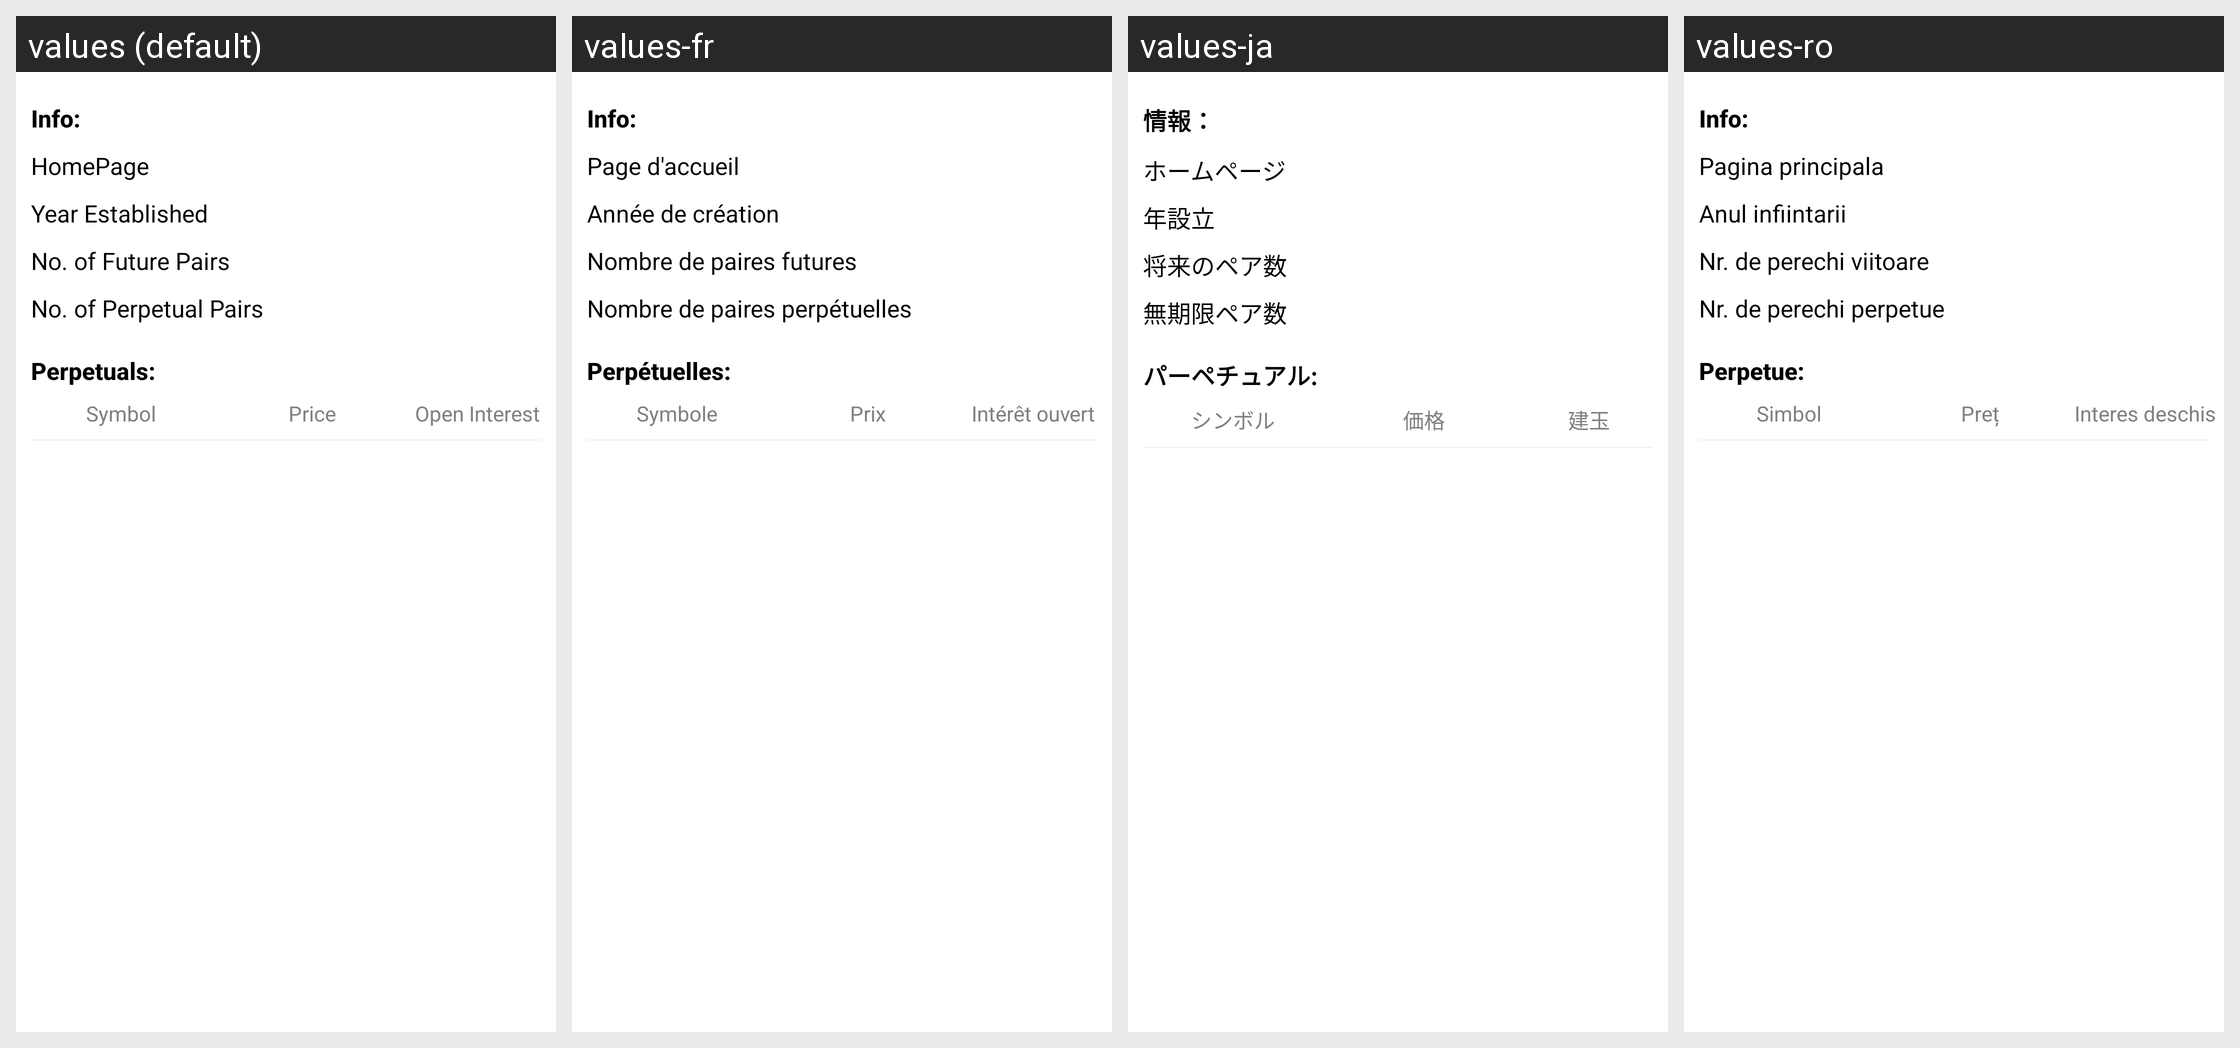

The Android screen above is rendered under several locales of the same app. Produce the string resources it draws, with the default and per-locale values.
Android screen res/layout/activity_derivatives_detail.xml rendered under 4 locales, left to right: values (default), values-fr, values-ja, values-ro. Device: Nexus 5 (rendered at 1080×1920; each locale shown at half size, 540×960, under a caption strip naming it); theme AppTheme.
Other locales in the repository, not shown: values-ar, values-de, values-en, values-es, values-gu, values-hi, values-hu, values-id, values-it, values-kn, values-ko, values-nl, values-pl, values-ru, values-sv, values-ta, values-te, values-tr, values-zh.
Strings drawn on this screen, with the default value and each locale's value (text and hints the layout hard-codes, and strings that could not be matched under every locale, appear in the picture but are not listed):

info
  values: Info:
  values-fr: Info:
  values-ja: 情報：
  values-ro: Info:

homepage
  values: HomePage
  values-fr: Page d'accueil
  values-ja: ホームページ
  values-ro: Pagina principala

year_established
  values: Year Established
  values-fr: Année de création
  values-ja: 年設立
  values-ro: Anul infiintarii

no_of_future_pairs
  values: No. of Future Pairs
  values-fr: Nombre de paires futures
  values-ja: 将来のペア数
  values-ro: Nr. de perechi viitoare

no_of_perpetual_pairs
  values: No. of Perpetual Pairs
  values-fr: Nombre de paires perpétuelles
  values-ja: 無期限ペア数
  values-ro: Nr. de perechi perpetue

perpetuals
  values: Perpetuals:
  values-fr: Perpétuelles:
  values-ja: パーペチュアル:
  values-ro: Perpetue:

symbol
  values: Symbol
  values-fr: Symbole
  values-ja: シンボル
  values-ro: Simbol

price
  values: Price
  values-fr: Prix
  values-ja: 価格
  values-ro: Preț

open_interest
  values: Open Interest
  values-fr: Intérêt ouvert
  values-ja: 建玉
  values-ro: Interes deschis
